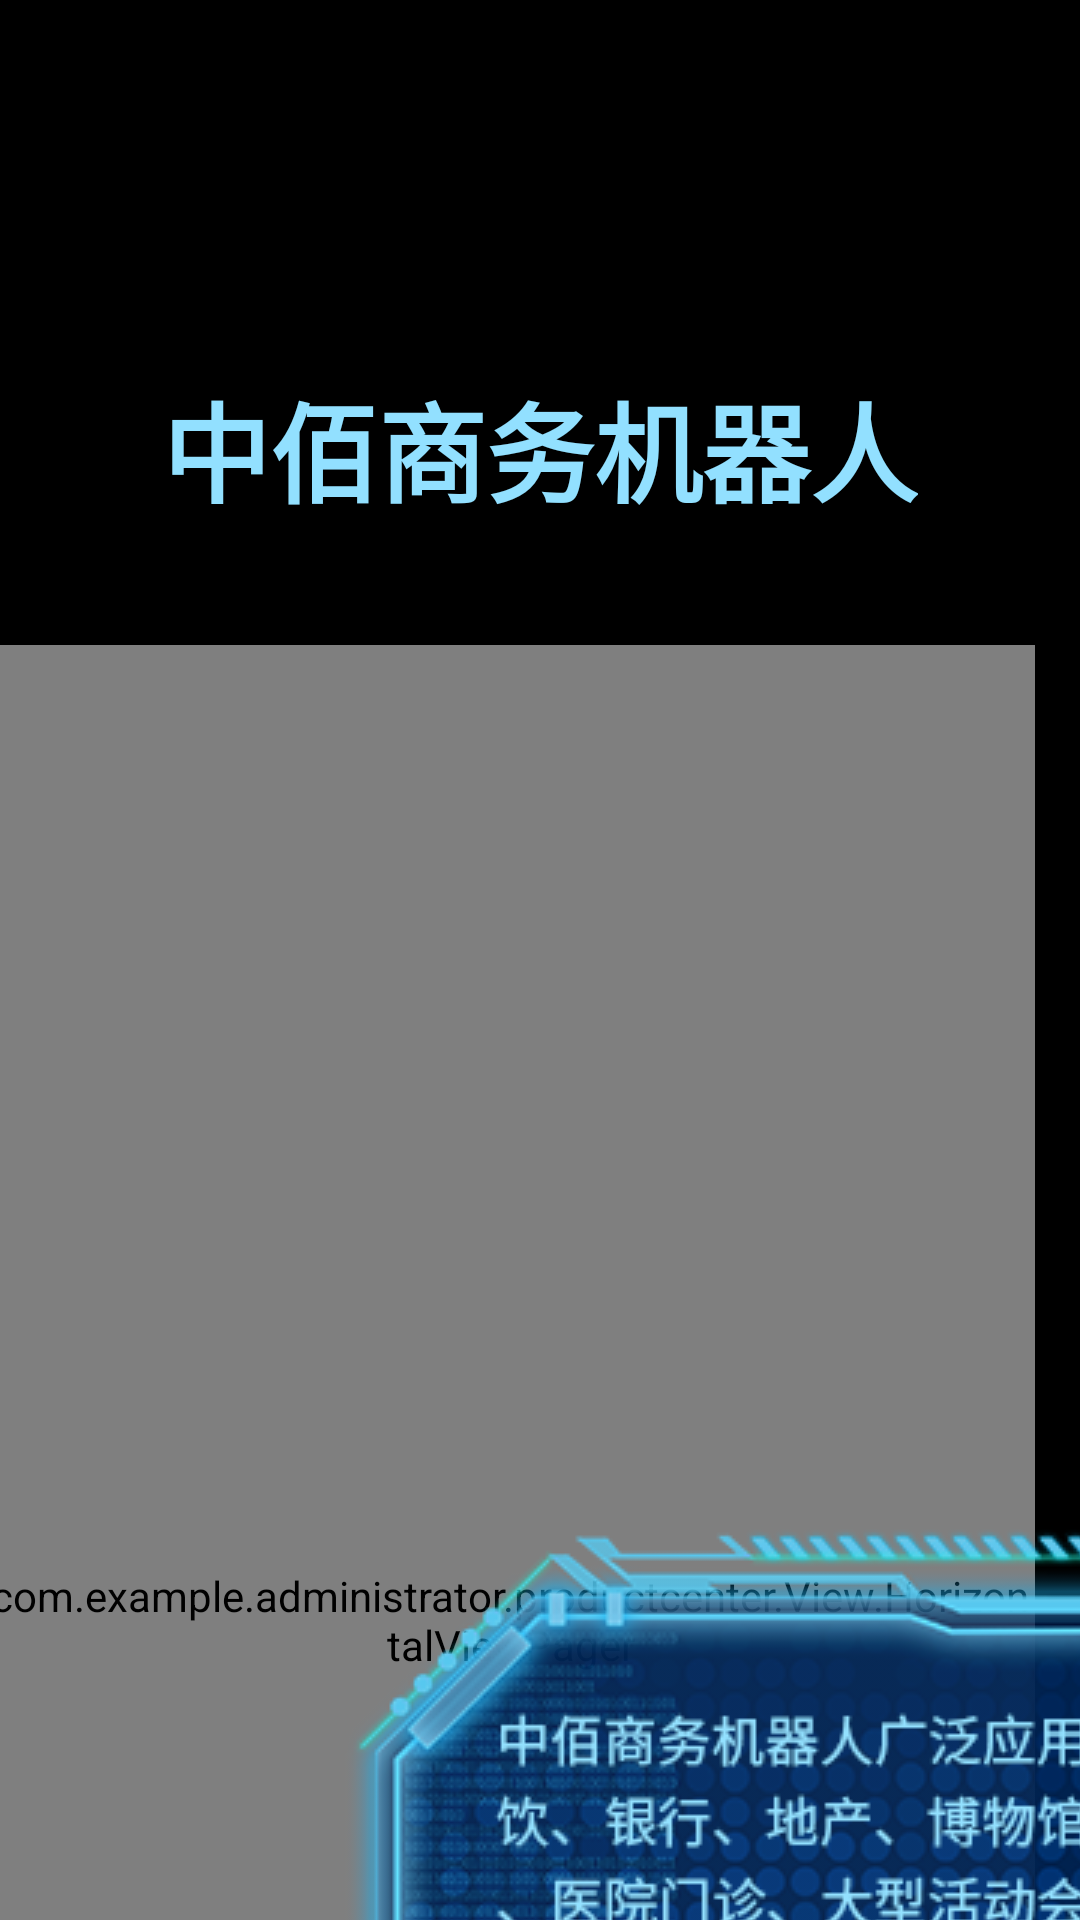

Reconstruct the res/layout file that produces this screen, plus the resources it refers to.
<!-- AndroidManifest.xml: application theme android:Theme.NoTitleBar.Fullscreen -->
<!-- res/layout/fragment_bus.xml -->
<?xml version="1.0" encoding="utf-8"?>
<FrameLayout
    xmlns:android="http://schemas.android.com/apk/res/android"
    android:layout_width="match_parent"
    android:layout_height="match_parent"
    >
    <TextView
        android:id="@+id/text_name"
        android:layout_width="wrap_content"
        android:layout_height="wrap_content"
        android:layout_gravity="top|center"
        android:layout_marginTop="123dp"
        android:textStyle="bold"
        android:textColor="#92E0FF"
        android:textSize="36sp"
        android:text="中佰商务机器人"/>


    <com.example.administrator.productcenter.View.HorizontalViewPager
        android:id="@+id/viewpager_robot"
        android:layout_width="match_parent"
        android:layout_height="650dp"
        android:layout_gravity="center_horizontal"
        android:layout_marginRight="10dp"
        android:layout_marginTop="215dp"/>

    <ImageView
        android:layout_width="438dp"
        android:layout_height="262dp"
        android:src="@drawable/bus_intro1"
        android:layout_marginTop="202dp"
        android:layout_marginLeft="828dp"/>

    <ImageView
        android:layout_width="377dp"
        android:layout_height="270dp"
        android:src="@drawable/bus_intro2"
        android:layout_marginTop="509dp"
        android:layout_marginLeft="115dp"/>

</FrameLayout>
<!-- resources referenced by this layout -->
<resources>
  <!-- drawable bus_intro1: png bitmap (drawable, 161005 bytes) -->
  <!-- drawable bus_intro2: png bitmap (drawable, 162477 bytes) -->
</resources>
